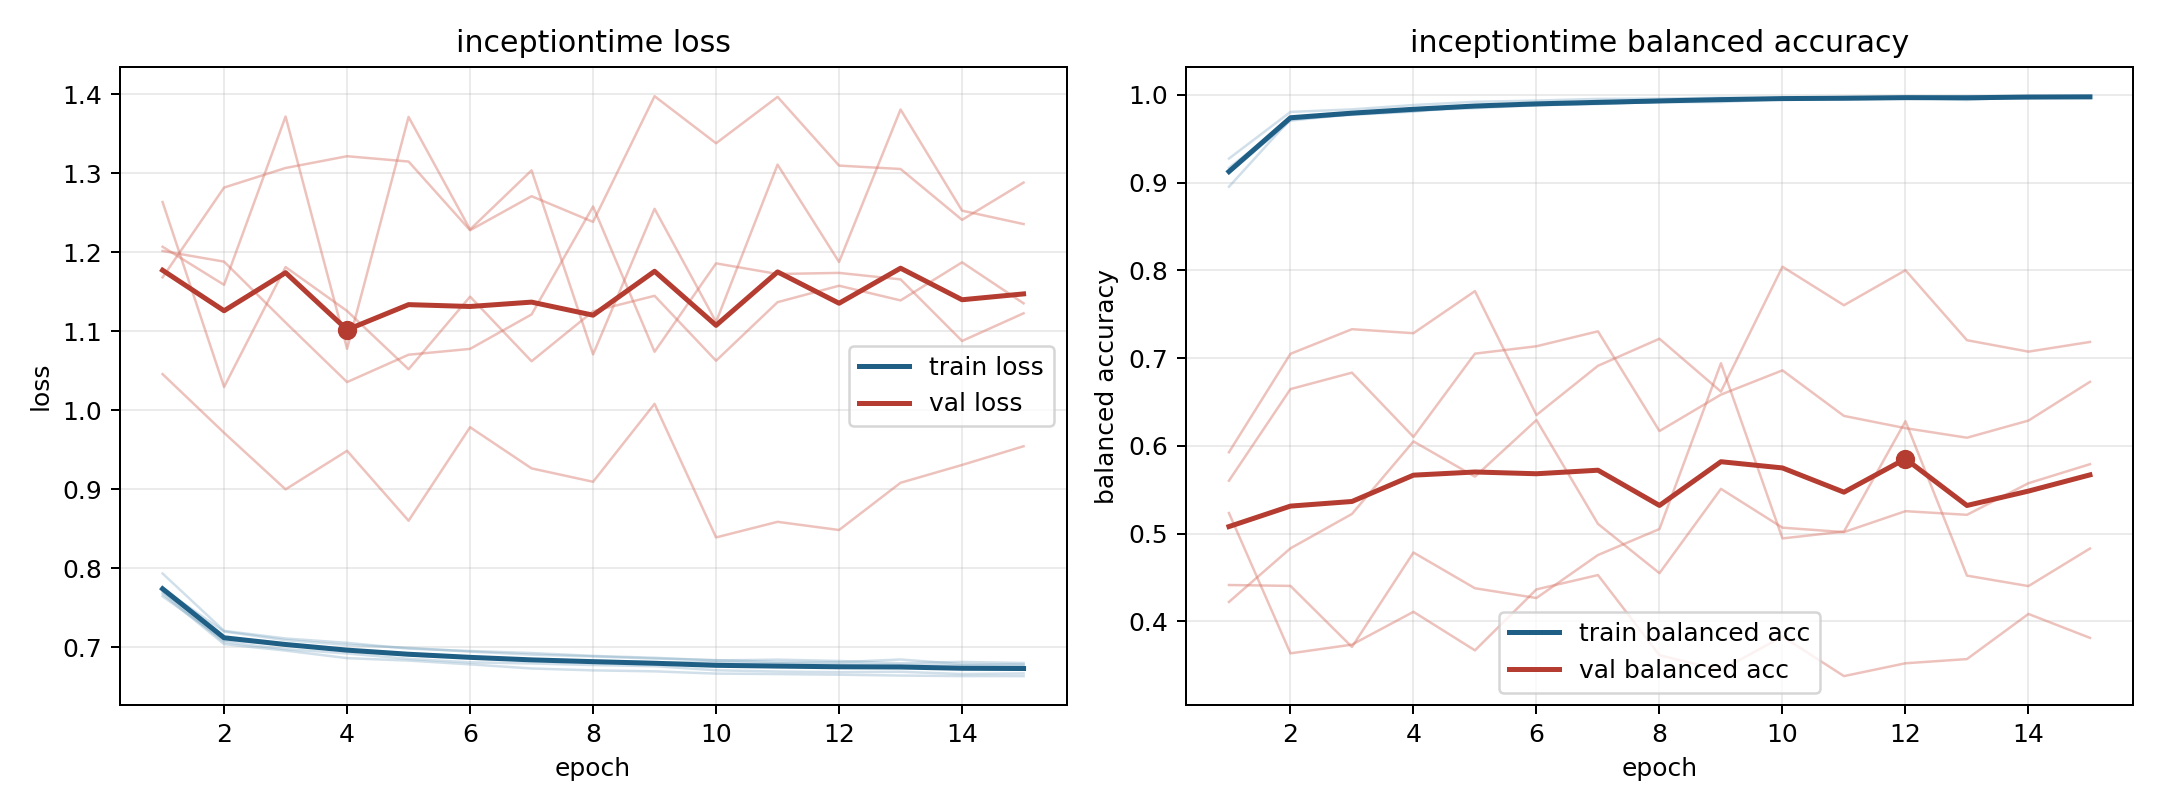

The file beside this chart, header and first rows:
model, fold, epoch, train_loss, train_balanced_accuracy, val_loss, val_balanced_accuracy
inceptiontime, 1, 1, 0.7648, 0.9274, 1.168, 0.5235
inceptiontime, 1, 2, 0.7091, 0.9806, 1.282, 0.3637
inceptiontime, 1, 3, 0.704, 0.9835, 1.307, 0.3736
inceptiontime, 1, 4, 0.6953, 0.9884, 1.321, 0.411
inceptiontime, 1, 5, 0.69, 0.9921, 1.315, 0.3671
inceptiontime, 1, 6, 0.6874, 0.9935, 1.228, 0.4366
inceptiontime, 1, 7, 0.6845, 0.9954, 1.271, 0.4529
inceptiontime, 1, 8, 0.6834, 0.9957, 1.238, 0.3616
inceptiontime, 1, 9, 0.6812, 0.9968, 1.397, 0.3445
inceptiontime, 1, 10, 0.6814, 0.9961, 1.338, 0.3829
inceptiontime, 1, 11, 0.68, 0.9975, 1.397, 0.3378
inceptiontime, 1, 12, 0.6793, 0.9976, 1.31, 0.3524
inceptiontime, 1, 13, 0.6779, 0.9985, 1.305, 0.3572
inceptiontime, 1, 14, 0.6776, 0.9975, 1.241, 0.4086
inceptiontime, 1, 15, 0.677, 0.9985, 1.288, 0.3813
inceptiontime, 2, 1, 0.7704, 0.911, 1.263, 0.5604
inceptiontime, 2, 2, 0.7068, 0.9706, 1.03, 0.6648
inceptiontime, 2, 3, 0.6979, 0.9782, 1.181, 0.6835
inceptiontime, 2, 4, 0.6924, 0.9816, 1.126, 0.6103
inceptiontime, 2, 5, 0.6856, 0.9869, 1.052, 0.7052
inceptiontime, 2, 6, 0.6812, 0.9892, 1.144, 0.7136
inceptiontime, 2, 7, 0.6797, 0.9903, 1.062, 0.7306
inceptiontime, 2, 8, 0.6777, 0.9917, 1.125, 0.617
inceptiontime, 2, 9, 0.6763, 0.9918, 1.145, 0.6585
inceptiontime, 2, 10, 0.6712, 0.9952, 1.063, 0.6861
inceptiontime, 2, 11, 0.6695, 0.996, 1.137, 0.6342
inceptiontime, 2, 12, 0.6687, 0.9969, 1.158, 0.6203
inceptiontime, 2, 13, 0.6692, 0.9959, 1.139, 0.6094
inceptiontime, 2, 14, 0.6664, 0.998, 1.187, 0.6289
inceptiontime, 2, 15, 0.6671, 0.9966, 1.135, 0.6731
inceptiontime, 3, 1, 0.7741, 0.9168, 1.202, 0.4223
inceptiontime, 3, 2, 0.7201, 0.9719, 1.188, 0.4834
inceptiontime, 3, 3, 0.7093, 0.9784, 1.111, 0.5225
inceptiontime, 3, 4, 0.7031, 0.9825, 1.036, 0.6052
inceptiontime, 3, 5, 0.6995, 0.9848, 1.07, 0.565
inceptiontime, 3, 6, 0.6947, 0.9882, 1.078, 0.6295
inceptiontime, 3, 7, 0.6908, 0.9896, 1.121, 0.5112
inceptiontime, 3, 8, 0.6887, 0.992, 1.258, 0.455
inceptiontime, 3, 9, 0.686, 0.9946, 1.074, 0.5511
inceptiontime, 3, 10, 0.684, 0.9951, 1.186, 0.5069
inceptiontime, 3, 11, 0.6816, 0.9964, 1.172, 0.5018
inceptiontime, 3, 12, 0.6813, 0.9967, 1.174, 0.5257
inceptiontime, 3, 13, 0.6848, 0.9942, 1.166, 0.5215
inceptiontime, 3, 14, 0.6789, 0.998, 1.088, 0.5576
inceptiontime, 3, 15, 0.6785, 0.9983, 1.123, 0.5792
inceptiontime, 4, 1, 0.7936, 0.8953, 1.046, 0.5929
inceptiontime, 4, 2, 0.721, 0.9723, 0.9716, 0.705
inceptiontime, 4, 3, 0.7114, 0.9773, 0.9, 0.733
inceptiontime, 4, 4, 0.7058, 0.9809, 0.9488, 0.7285
inceptiontime, 4, 5, 0.6985, 0.9871, 0.8603, 0.7764
inceptiontime, 4, 6, 0.6955, 0.9882, 0.9786, 0.6352
inceptiontime, 4, 7, 0.6929, 0.9901, 0.9265, 0.6913
inceptiontime, 4, 8, 0.6893, 0.9923, 0.9096, 0.7221
inceptiontime, 4, 9, 0.6869, 0.9948, 1.008, 0.6619
inceptiontime, 4, 10, 0.6835, 0.996, 0.8392, 0.8042
inceptiontime, 4, 11, 0.6846, 0.9948, 0.8589, 0.7603
inceptiontime, 4, 12, 0.6829, 0.996, 0.8486, 0.8002
inceptiontime, 4, 13, 0.68, 0.998, 0.9083, 0.7205
inceptiontime, 4, 14, 0.6817, 0.9964, 0.9309, 0.7075
inceptiontime, 4, 15, 0.6803, 0.9977, 0.9545, 0.7185
... 15 more rows
